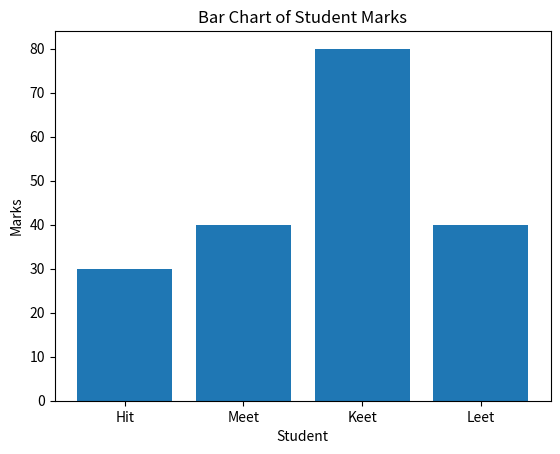

Reproduce this figure in Python.
import pandas as pd
import matplotlib.pyplot as plt

dataframe = {
    'Name':['Hit','Meet','Keet','Leet'],
    'Marks':[30,40,80,40]
}

df = pd.DataFrame(dataframe)

plt.bar(df["Name"],df["Marks"])
plt.xlabel("Student")
plt.ylabel("Marks")
plt.title("Bar Chart of Student Marks")
plt.show()